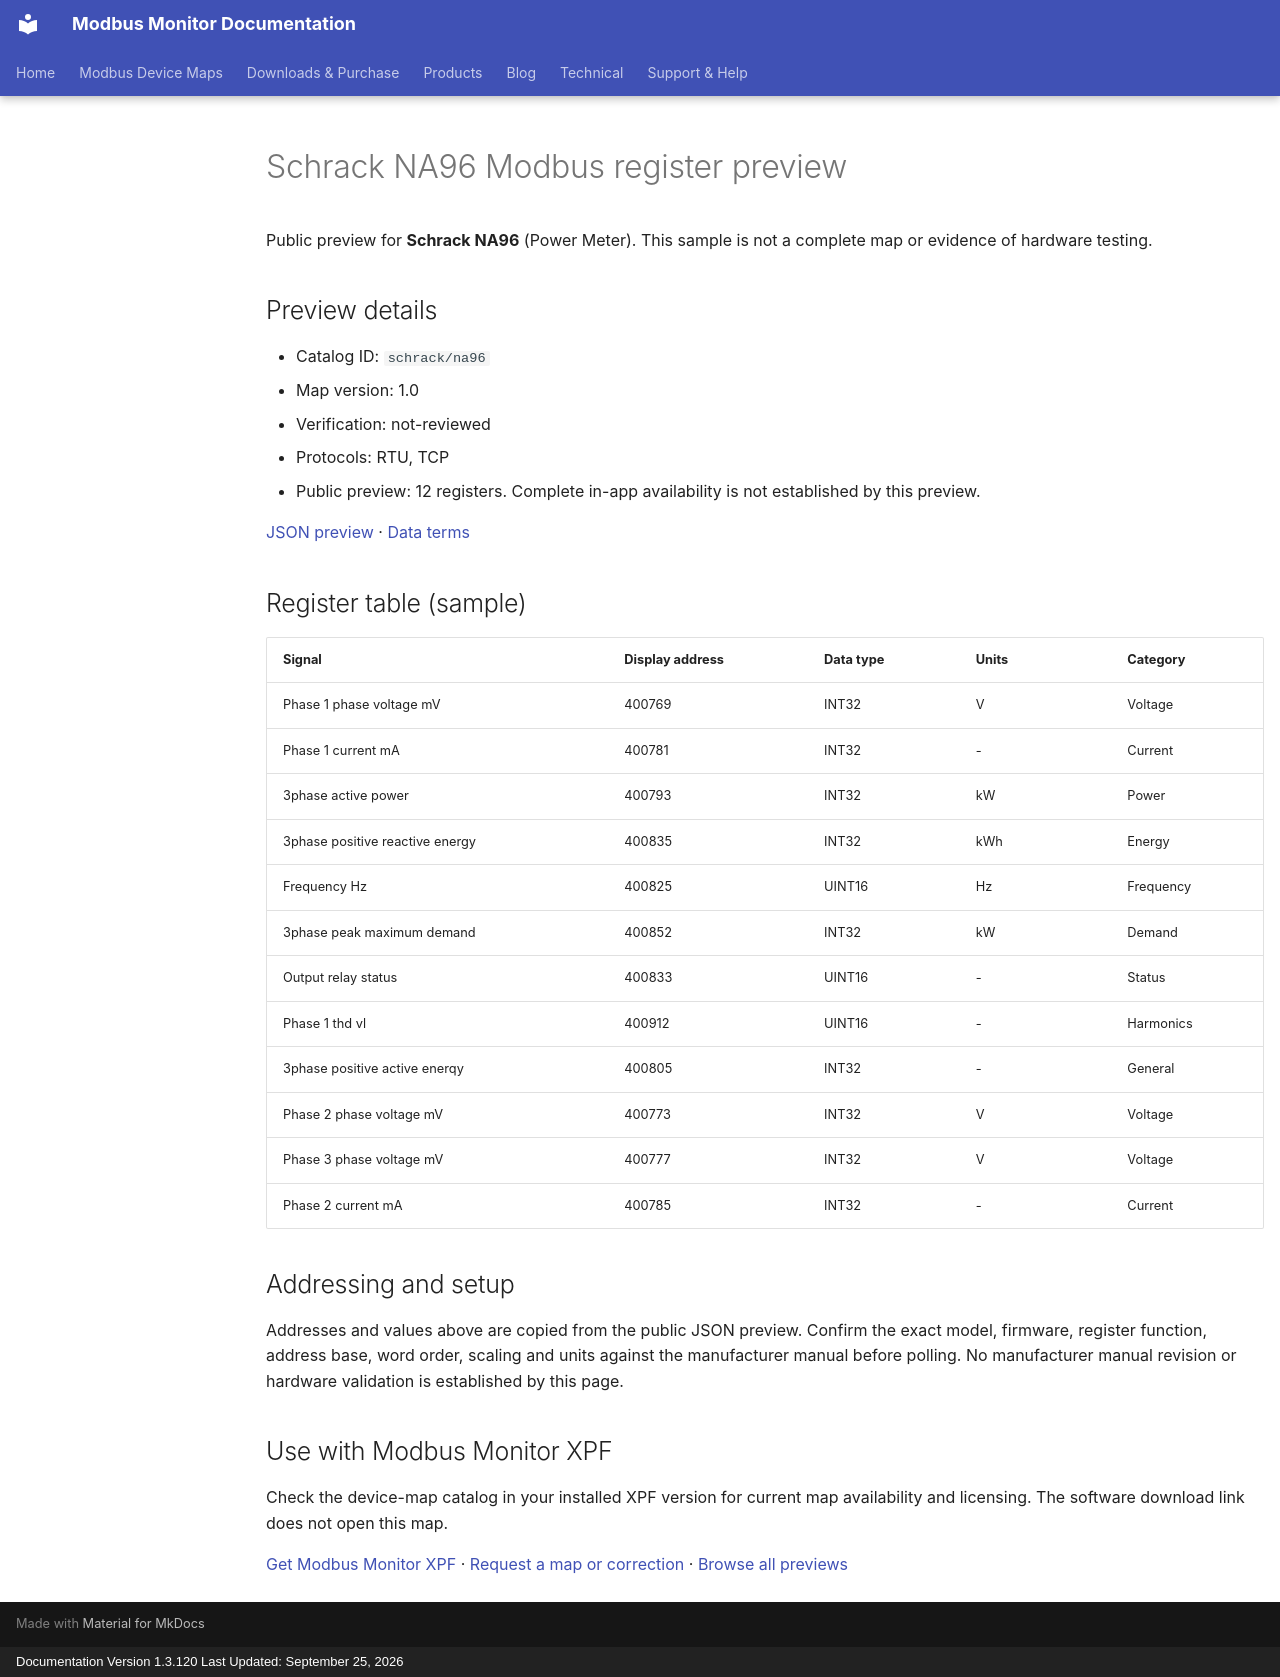

repository: Modbus-Monitor/modbus-monitor-docs · page: modbus-device-maps/previews/schrack/na96/index.html · generator: mkdocs · copyright: Documentation Version 1.3.120 Last Updated: September 25, 2026

---
title: "Schrack NA96 Modbus register preview"
description: "Sample register addresses and data types for Schrack NA96. Public preview with JSON source and verification status."
---

# Schrack NA96 Modbus register preview

Public preview for **Schrack NA96** (Power Meter).
This sample is not a complete map or evidence of hardware testing.

## Preview details

- Catalog ID: `schrack/na96`
- Map version: 1.0
- Verification: not-reviewed
- Protocols: RTU, TCP
- Public preview: 12 registers. Complete in-app availability is not established by this preview.

[JSON preview](https://modbus-monitor.github.io/modbus-device-maps/maps/schrack/na96.json) · [Data terms](https://modbus-monitor.github.io/modbus-device-maps/data-license/)

## Register table (sample)

| Signal | Display address | Data type | Units | Category |
|---|---|---|---|---|
| Phase 1 phase voltage mV | 400769 | INT32 | V | Voltage |
| Phase 1 current mA | 400781 | INT32 | - | Current |
| 3phase active power | 400793 | INT32 | kW | Power |
| 3phase positive reactive energy | 400835 | INT32 | kWh | Energy |
| Frequency Hz | 400825 | UINT16 | Hz | Frequency |
| 3phase peak maximum demand | 400852 | INT32 | kW | Demand |
| Output relay status | 400833 | UINT16 | - | Status |
| Phase 1 thd vl | 400912 | UINT16 | - | Harmonics |
| 3phase positive active enerqy | 400805 | INT32 | - | General |
| Phase 2 phase voltage mV | 400773 | INT32 | V | Voltage |
| Phase 3 phase voltage mV | 400777 | INT32 | V | Voltage |
| Phase 2 current mA | 400785 | INT32 | - | Current |

## Addressing and setup

Addresses and values above are copied from the public JSON preview. Confirm the exact model, firmware, register function, address base, word order, scaling and units against the manufacturer manual before polling. No manufacturer manual revision or hardware validation is established by this page.

## Use with Modbus Monitor XPF

Check the device-map catalog in your installed XPF version for current map availability and licensing. The software download link does not open this map.

[Get Modbus Monitor XPF](https://docs.quantumbitsolutions.com/downloads-purchase/) · [Request a map or correction](https://github.com/Modbus-Monitor/modbus-device-maps/issues/new/choose) · [Browse all previews](https://docs.quantumbitsolutions.com/modbus-device-maps/)

<script type="application/ld+json">{"@context": "https://schema.org", "@type": "Dataset", "name": "Schrack NA96 public register preview", "description": "Sample register addresses and data types; not a complete map or hardware verification.", "url": "https://docs.quantumbitsolutions.com/modbus-device-maps/previews/schrack/na96/", "license": "https://modbus-monitor.github.io/modbus-device-maps/data-license/", "creator": {"@type": "Organization", "name": "Quantum Bit Solutions", "url": "https://quantumbitsolutions.com/"}, "distribution": {"@type": "DataDownload", "encodingFormat": "application/json", "contentUrl": "https://modbus-monitor.github.io/modbus-device-maps/maps/schrack/na96.json"}}</script>
